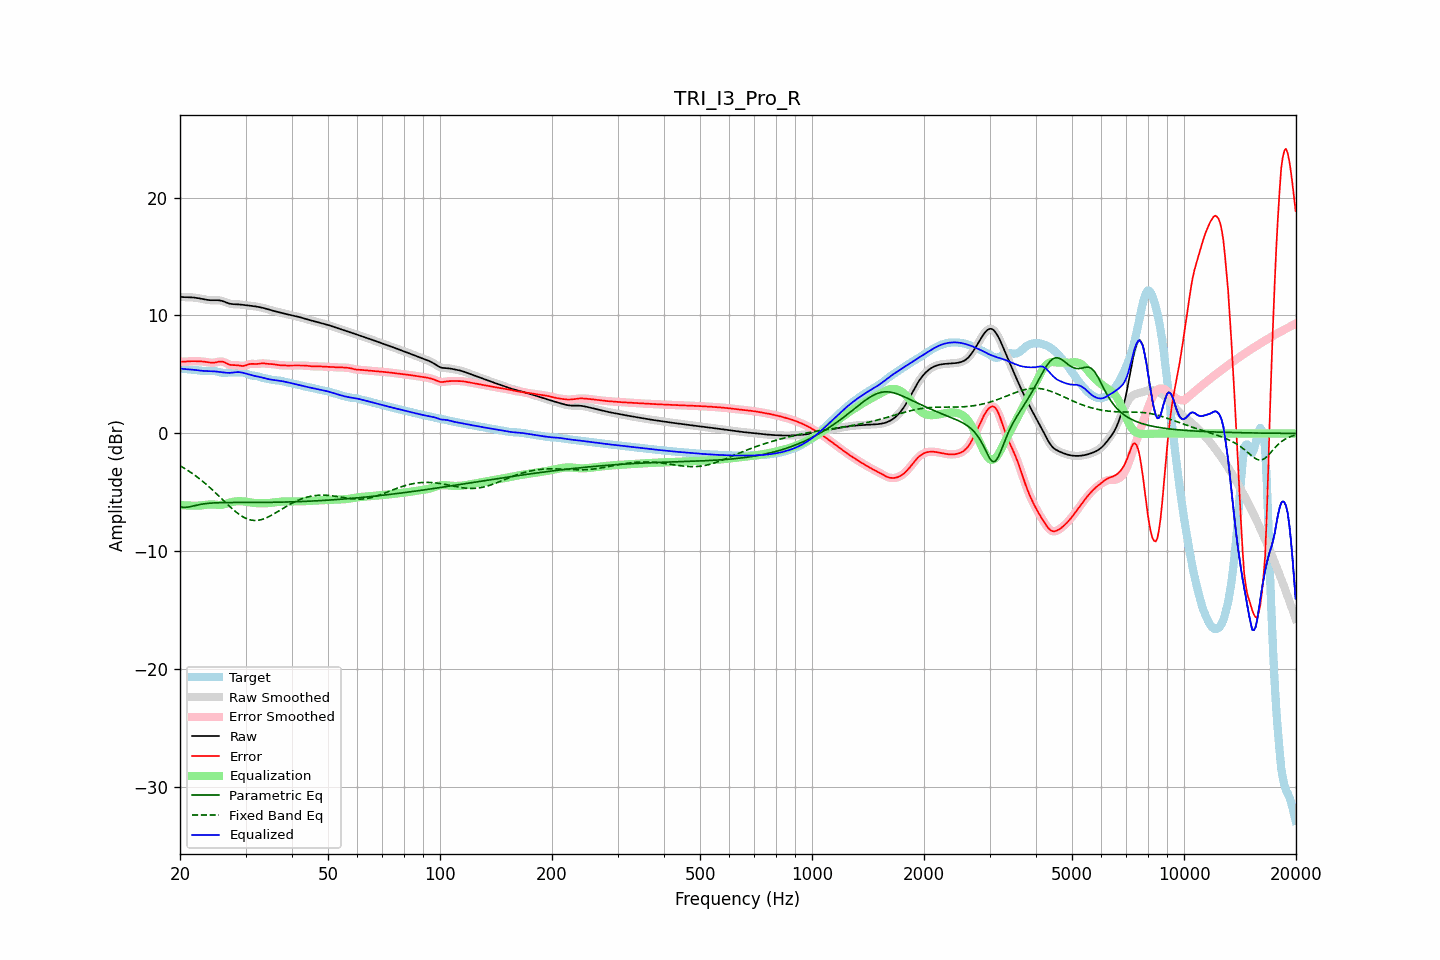

The file beside this chart, header and first rows:
frequency, raw, error, smoothed, error_smoothed, equalization, parametric_eq, fixed_band_eq, equalized_raw, equalized_smoothed, target
20.00, 11.58, 6.08, 11.58, 6.07, -6.06, -6.24, -2.74, 5.51, 5.51, 5.50
20.20, 11.57, 6.08, 11.57, 6.08, -6.08, -6.25, -2.82, 5.49, 5.49, 5.49
20.40, 11.56, 6.08, 11.56, 6.08, -6.09, -6.27, -2.89, 5.47, 5.47, 5.48
20.61, 11.55, 6.09, 11.55, 6.09, -6.10, -6.26, -2.98, 5.45, 5.45, 5.46
20.81, 11.55, 6.10, 11.55, 6.10, -6.11, -6.26, -3.06, 5.44, 5.44, 5.45
21.02, 11.55, 6.11, 11.55, 6.11, -6.11, -6.24, -3.15, 5.43, 5.43, 5.44
21.23, 11.54, 6.12, 11.54, 6.12, -6.12, -6.22, -3.24, 5.43, 5.43, 5.42
21.44, 11.54, 6.12, 11.54, 6.12, -6.12, -6.19, -3.33, 5.42, 5.42, 5.41
21.66, 11.53, 6.13, 11.53, 6.13, -6.12, -6.16, -3.42, 5.40, 5.40, 5.40
21.87, 11.51, 6.13, 11.51, 6.13, -6.13, -6.12, -3.52, 5.39, 5.39, 5.39
22.09, 11.50, 6.12, 11.50, 6.12, -6.13, -6.09, -3.62, 5.37, 5.37, 5.37
22.31, 11.47, 6.12, 11.47, 6.12, -6.12, -6.06, -3.73, 5.35, 5.35, 5.36
22.54, 11.45, 6.11, 11.45, 6.11, -6.12, -6.03, -3.83, 5.34, 5.34, 5.34
22.76, 11.43, 6.11, 11.42, 6.11, -6.10, -6.01, -3.94, 5.32, 5.32, 5.32
22.99, 11.40, 6.10, 11.40, 6.10, -6.09, -5.99, -4.05, 5.31, 5.31, 5.30
23.22, 11.37, 6.08, 11.37, 6.08, -6.07, -5.97, -4.16, 5.30, 5.30, 5.29
23.45, 11.34, 6.07, 11.34, 6.07, -6.05, -5.95, -4.28, 5.29, 5.29, 5.28
23.69, 11.32, 6.04, 11.32, 6.04, -6.04, -5.93, -4.40, 5.29, 5.29, 5.28
23.92, 11.31, 6.02, 11.31, 6.02, -6.02, -5.92, -4.52, 5.28, 5.28, 5.29
24.16, 11.29, 6.00, 11.30, 6.00, -6.02, -5.91, -4.64, 5.28, 5.28, 5.29
24.40, 11.29, 5.99, 11.29, 5.99, -6.02, -5.90, -4.77, 5.27, 5.27, 5.30
24.65, 11.29, 5.99, 11.29, 6.00, -6.03, -5.89, -4.89, 5.27, 5.27, 5.30
24.89, 11.29, 6.01, 11.29, 6.02, -6.04, -5.88, -5.02, 5.26, 5.26, 5.28
25.14, 11.29, 6.04, 11.29, 6.05, -6.05, -5.88, -5.15, 5.24, 5.24, 5.25
25.39, 11.29, 6.08, 11.29, 6.08, -6.06, -5.87, -5.28, 5.23, 5.23, 5.21
25.65, 11.27, 6.09, 11.27, 6.09, -6.06, -5.87, -5.42, 5.21, 5.21, 5.17
25.91, 11.24, 6.09, 11.24, 6.09, -6.05, -5.87, -5.55, 5.19, 5.19, 5.15
26.16, 11.20, 6.07, 11.19, 6.06, -6.02, -5.86, -5.68, 5.17, 5.17, 5.13
26.43, 11.14, 6.01, 11.14, 6.01, -5.99, -5.86, -5.81, 5.15, 5.15, 5.13
26.69, 11.09, 5.94, 11.09, 5.94, -5.95, -5.86, -5.94, 5.14, 5.14, 5.15
26.96, 11.04, 5.87, 11.04, 5.88, -5.91, -5.86, -6.07, 5.13, 5.13, 5.16
27.23, 11.00, 5.82, 11.00, 5.83, -5.87, -5.86, -6.20, 5.13, 5.13, 5.18
27.50, 10.97, 5.80, 10.97, 5.80, -5.83, -5.86, -6.33, 5.14, 5.14, 5.18
27.77, 10.96, 5.79, 10.96, 5.79, -5.80, -5.85, -6.45, 5.16, 5.16, 5.17
28.05, 10.95, 5.79, 10.95, 5.79, -5.77, -5.85, -6.57, 5.18, 5.18, 5.16
28.33, 10.95, 5.79, 10.95, 5.78, -5.75, -5.85, -6.68, 5.19, 5.19, 5.16
28.62, 10.94, 5.77, 10.94, 5.77, -5.74, -5.85, -6.78, 5.20, 5.20, 5.17
28.90, 10.94, 5.75, 10.93, 5.75, -5.74, -5.85, -6.88, 5.19, 5.19, 5.19
29.19, 10.92, 5.73, 10.92, 5.73, -5.75, -5.85, -6.98, 5.18, 5.18, 5.19
29.48, 10.91, 5.72, 10.91, 5.72, -5.76, -5.85, -7.06, 5.15, 5.15, 5.19
29.78, 10.89, 5.74, 10.89, 5.74, -5.77, -5.85, -7.13, 5.11, 5.11, 5.15
30.08, 10.87, 5.77, 10.87, 5.77, -5.79, -5.85, -7.20, 5.08, 5.08, 5.10
30.38, 10.85, 5.82, 10.85, 5.82, -5.81, -5.85, -7.26, 5.04, 5.04, 5.03
30.68, 10.84, 5.87, 10.84, 5.87, -5.83, -5.85, -7.30, 5.00, 5.00, 4.96
30.99, 10.82, 5.90, 10.82, 5.89, -5.86, -5.85, -7.34, 4.96, 4.96, 4.93
31.30, 10.80, 5.90, 10.80, 5.90, -5.88, -5.85, -7.36, 4.93, 4.93, 4.90
31.61, 10.79, 5.89, 10.79, 5.89, -5.90, -5.85, -7.38, 4.89, 4.89, 4.89
31.93, 10.77, 5.88, 10.77, 5.89, -5.91, -5.85, -7.38, 4.86, 4.86, 4.88
32.24, 10.74, 5.89, 10.74, 5.89, -5.92, -5.85, -7.37, 4.83, 4.83, 4.85
32.57, 10.72, 5.90, 10.72, 5.91, -5.92, -5.85, -7.35, 4.80, 4.80, 4.82
32.89, 10.69, 5.93, 10.69, 5.92, -5.92, -5.85, -7.33, 4.77, 4.77, 4.77
33.22, 10.66, 5.94, 10.66, 5.94, -5.92, -5.85, -7.29, 4.74, 4.74, 4.73
33.55, 10.63, 5.94, 10.63, 5.94, -5.92, -5.85, -7.25, 4.71, 4.71, 4.69
33.89, 10.59, 5.92, 10.59, 5.93, -5.92, -5.85, -7.19, 4.67, 4.67, 4.67
34.23, 10.55, 5.91, 10.55, 5.91, -5.92, -5.84, -7.14, 4.64, 4.64, 4.65
34.57, 10.51, 5.89, 10.51, 5.90, -5.91, -5.84, -7.07, 4.61, 4.61, 4.62
34.92, 10.47, 5.89, 10.47, 5.89, -5.89, -5.84, -7.00, 4.58, 4.58, 4.58
35.27, 10.43, 5.88, 10.43, 5.88, -5.88, -5.84, -6.93, 4.56, 4.56, 4.55
35.62, 10.40, 5.87, 10.40, 5.87, -5.86, -5.84, -6.85, 4.54, 4.54, 4.53
35.97, 10.36, 5.85, 10.36, 5.85, -5.84, -5.84, -6.77, 4.52, 4.52, 4.51
... 635 more rows
